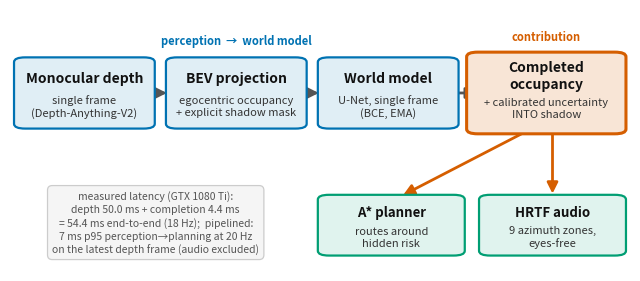

The matplotlib source for this figure:
"""System/architecture diagram for the ShadowWeave paper.

A boxes-and-arrows figure of the pipeline: a single monocular-depth frame becomes an
egocentric BEV with an explicit shadow mask, the world model completes occupancy + a
calibrated per-cell uncertainty INTO the shadow (the contribution, highlighted), and the
completed grid + uncertainty drive an A* planner and a 9-zone HRTF audio interface for
eyes-free navigation.

Pure matplotlib (no GPU, no model load); writes figures/architecture.{png,svg}.

    python scripts/plot_architecture.py --out figures/
"""

from __future__ import annotations

import argparse
import pathlib

import matplotlib
matplotlib.use("Agg")
import matplotlib.pyplot as plt
from matplotlib.patches import FancyBboxPatch, FancyArrowPatch

# Okabe-Ito, readable on white and in grayscale.
BLUE = "#0072B2"    # perception / world-model stages
ORANGE = "#D55E00"  # the contribution: completion + calibrated uncertainty in shadow
GREEN = "#009E73"   # downstream interface
GREY = "#555555"


def _box(ax, x, y, w, h, title, sub, edge, fill, title_size=10, sub_size=8, lw=1.6):
    ax.add_patch(FancyBboxPatch(
        (x - w / 2, y - h / 2), w, h,
        boxstyle="round,pad=0.006,rounding_size=0.018",
        linewidth=lw, edgecolor=edge, facecolor=fill, zorder=2))
    # Title sits in the upper part of the box, subtitle in the lower part, with
    # enough separation that multi-line subtitles never collide with the title.
    ax.text(x, y + (h * 0.22 if sub else 0.0), title, ha="center", va="center",
            fontsize=title_size, fontweight="bold", color="#111", zorder=3)
    if sub:
        ax.text(x, y - h * 0.20, sub, ha="center", va="center",
                fontsize=sub_size, color="#333", zorder=3, linespacing=1.25)


def _arrow(ax, x0, y0, x1, y1, color=GREY, lw=2.0):
    ax.add_patch(FancyArrowPatch(
        (x0, y0), (x1, y1), arrowstyle="-|>", mutation_scale=16,
        linewidth=lw, color=color, zorder=1,
        shrinkA=2, shrinkB=2))


def _tint(hexcolor, alpha_over_white):
    """Blend a hex color toward white for a soft fill."""
    h = hexcolor.lstrip("#")
    r, g, b = (int(h[i:i + 2], 16) for i in (0, 2, 4))
    a = alpha_over_white
    r = int(r * a + 255 * (1 - a)); g = int(g * a + 255 * (1 - a)); b = int(b * a + 255 * (1 - a))
    return f"#{r:02x}{g:02x}{b:02x}"


def plot_architecture(out_dir: pathlib.Path) -> None:
    # Drawn close to its printed size (a NeurIPS text block is 5.5 in wide), so the
    # fonts below are roughly what the reader sees — no illegible shrink.
    fig, ax = plt.subplots(figsize=(8.0, 3.4))
    ax.set_xlim(0, 1); ax.set_ylim(0, 1); ax.axis("off")

    ym = 0.68             # main perception row
    w, h = 0.215, 0.26    # default box size
    xs = [0.12, 0.365, 0.61, 0.865]

    _box(ax, xs[0], ym, w, h, "Monocular depth", "single frame\n(Depth-Anything-V2)",
         BLUE, _tint(BLUE, 0.12))
    _box(ax, xs[1], ym, w, h, "BEV projection", "egocentric occupancy\n+ explicit shadow mask",
         BLUE, _tint(BLUE, 0.12))
    _box(ax, xs[2], ym, w, h, "World model", "U-Net, single frame\n(BCE, EMA)",
         BLUE, _tint(BLUE, 0.12))
    _box(ax, xs[3], ym, 0.245, 0.30,
         "Completed\noccupancy", "+ calibrated uncertainty\nINTO shadow",
         ORANGE, _tint(ORANGE, 0.16), lw=2.2)

    for a, b in zip(xs[:-1], xs[1:]):
        _arrow(ax, a + w / 2, ym, b - w / 2, ym)

    # Downstream interface row.
    yd = 0.175
    _box(ax, 0.615, yd, 0.225, 0.22, "A* planner", "routes around\nhidden risk",
         GREEN, _tint(GREEN, 0.12), title_size=9.5)
    _box(ax, 0.875, yd, 0.225, 0.22, "HRTF audio", "9 azimuth zones,\neyes-free",
         GREEN, _tint(GREEN, 0.12), title_size=9.5)

    # contribution box -> both downstream consumers
    _arrow(ax, 0.83, ym - 0.30 / 2, 0.63, yd + 0.22 / 2, color=ORANGE)
    _arrow(ax, 0.875, ym - 0.30 / 2, 0.875, yd + 0.22 / 2, color=ORANGE)

    # Measured latency (slurm job 63538038, GTX 1080 Ti) — fills the lower-left and keeps
    # the figure honest about what the real-time claim covers.
    ax.text(0.235, 0.185,
            "measured latency (GTX 1080 Ti):\n"
            "depth 50.0 ms + completion 4.4 ms\n"
            "= 54.4 ms end-to-end (18 Hz);  pipelined:\n"
            "7 ms p95 perception→planning at 20 Hz\n"
            "on the latest depth frame (audio excluded)",
            ha="center", va="center", fontsize=7.5, color=GREY, linespacing=1.35,
            bbox=dict(boxstyle="round,pad=0.45", facecolor="#f5f5f5",
                      edgecolor="#cccccc", linewidth=0.9))

    # Labels / framing
    ax.annotate("perception  →  world model", xy=(0.365, ym + h / 2 + 0.055),
                ha="center", fontsize=8, color=BLUE, fontweight="bold")
    ax.annotate("eyes-free navigation interface", xy=(0.745, yd - 0.22 / 2 - 0.07),
                ha="center", fontsize=8, color=GREEN, fontweight="bold")
    ax.text(0.865, ym + 0.30 / 2 + 0.05, "contribution", ha="center", fontsize=8,
            color=ORANGE, fontweight="bold")

    out_dir.mkdir(parents=True, exist_ok=True)
    for ext in ("png", "svg"):
        p = out_dir / f"architecture.{ext}"
        fig.savefig(p, dpi=200, bbox_inches="tight", facecolor="white")
        print(f"wrote {p}")
    plt.close(fig)


def main() -> None:
    ap = argparse.ArgumentParser(description="Render the ShadowWeave architecture diagram")
    ap.add_argument("--out", type=str, default="figures")
    args = ap.parse_args()
    plot_architecture(pathlib.Path(args.out))


if __name__ == "__main__":
    main()
